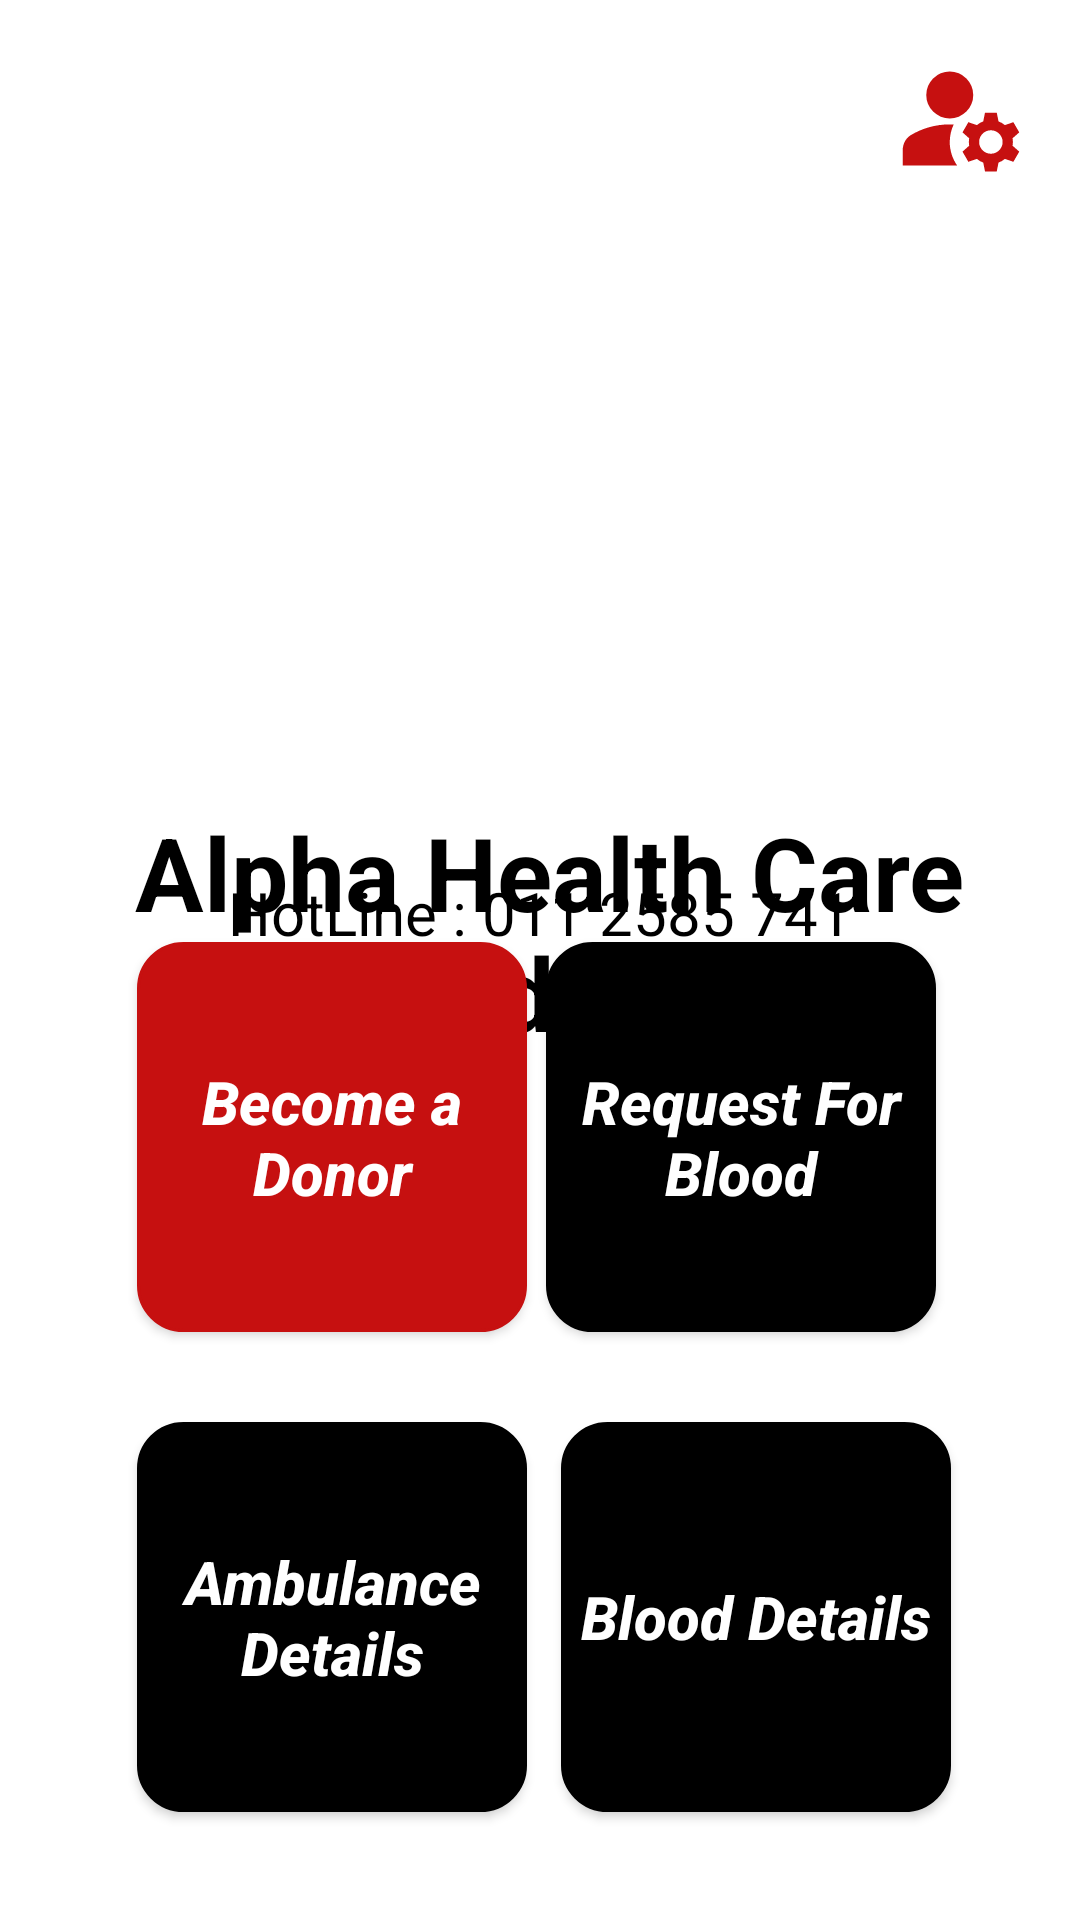

Android layout source for this screen:
<!-- AndroidManifest.xml: application theme Theme.OnlineBloodDonationMobileApplication -->
<!-- res/layout/activity_home.xml -->
<?xml version="1.0" encoding="utf-8"?>
<androidx.constraintlayout.widget.ConstraintLayout xmlns:android="http://schemas.android.com/apk/res/android"
    xmlns:app="http://schemas.android.com/apk/res-auto"
    xmlns:tools="http://schemas.android.com/tools"
    android:layout_width="match_parent"
    android:layout_height="match_parent"
    android:background="@color/white"
    android:backgroundTint="@color/white"
    android:backgroundTintMode="src_over"
    tools:context=".activities.Home">

    











    <TextView
        android:id="@+id/textView3"
        android:layout_width="331dp"
        android:layout_height="83dp"
        android:layout_marginStart="55dp"
        android:layout_marginTop="268dp"
        android:layout_marginEnd="59dp"
        android:background="@color/white"
        android:text="Alpha Health Care Blood Bank"
        android:textAlignment="center"
        android:textColor="@color/black"
        android:textSize="34sp"
        android:textStyle="bold"
        app:layout_constraintBottom_toBottomOf="@+id/background"
        app:layout_constraintEnd_toEndOf="parent"
        app:layout_constraintHorizontal_bias="0.441"
        app:layout_constraintStart_toStartOf="parent"
        app:layout_constraintTop_toTopOf="parent"
        app:layout_constraintVertical_bias="0.436" />

    <Button
        android:id="@+id/donate"
        android:layout_width="130dp"
        android:layout_height="130dp"
        android:layout_marginStart="62dp"
        android:layout_marginEnd="256dp"
        android:layout_marginBottom="196dp"
        android:background="@drawable/btn"
        android:backgroundTint="@color/purple_700"
        android:text="Become a Donor"
        android:textAllCaps="false"
        android:textColor="@color/white"
        android:textSize="20sp"
        android:textStyle="bold|italic"
        app:layout_constraintBottom_toBottomOf="parent"
        app:layout_constraintEnd_toEndOf="parent"
        app:layout_constraintHorizontal_bias="0.189"
        app:layout_constraintStart_toStartOf="parent" />

    <Button
        android:id="@+id/request_b"
        android:layout_width="130dp"
        android:layout_height="130dp"
        android:layout_marginStart="236dp"
        android:layout_marginEnd="58dp"
        android:layout_marginBottom="196dp"
        android:background="@drawable/btn"
        android:backgroundTint="@color/black"
        android:text="Request For Blood"
        android:textAllCaps="false"
        android:textColor="@color/white"
        android:textSize="20sp"
        android:textStyle="bold|italic"
        app:layout_constraintBottom_toBottomOf="parent"
        app:layout_constraintEnd_toEndOf="parent"
        app:layout_constraintHorizontal_bias="0.846"
        app:layout_constraintStart_toStartOf="parent" />

    

    <Button
        android:id="@+id/Ambulance"
        android:layout_width="130dp"
        android:layout_height="130dp"
        android:layout_marginStart="62dp"
        android:layout_marginEnd="256dp"
        android:layout_marginBottom="36dp"
        android:background="@drawable/btn"
        android:backgroundTint="@color/black"
        android:text="Ambulance Details"
        android:textAllCaps="false"
        android:textColor="@color/white"
        android:textSize="20sp"
        android:textStyle="bold|italic"
        app:layout_constraintBottom_toBottomOf="parent"
        app:layout_constraintEnd_toEndOf="parent"
        app:layout_constraintHorizontal_bias="0.189"
        app:layout_constraintStart_toStartOf="parent" />

    <Button
        android:id="@+id/blood"
        android:layout_width="130dp"
        android:layout_height="130dp"
        android:layout_marginStart="236dp"
        android:layout_marginEnd="58dp"
        android:layout_marginBottom="36dp"
        android:background="@drawable/btn"
        android:backgroundTint="@color/black"
        android:text="Blood Details"
        android:textAllCaps="false"
        android:textColor="@color/white"
        android:textSize="20sp"
        android:textStyle="bold|italic"
        app:layout_constraintBottom_toBottomOf="parent"
        app:layout_constraintEnd_toEndOf="parent"
        app:layout_constraintHorizontal_bias="0.769"
        app:layout_constraintStart_toStartOf="parent" />

    <ImageView
        android:id="@+id/imageView7"
        android:layout_width="300dp"
        android:layout_height="284dp"
        app:layout_constraintBottom_toBottomOf="parent"
        app:layout_constraintEnd_toEndOf="parent"
        app:layout_constraintHorizontal_bias="0.495"
        app:layout_constraintStart_toStartOf="parent"
        app:layout_constraintTop_toTopOf="parent"
        app:layout_constraintVertical_bias="0.0"
        app:srcCompat="@drawable/download" />

    <TextView
        android:id="@+id/textView6"
        android:layout_width="249dp"
        android:layout_height="38dp"
        android:text="HotLine : 011 2585 741"
        android:textAlignment="center"
        android:textColor="@color/black"
        android:textSize="20sp"
        app:layout_constraintBottom_toBottomOf="parent"
        app:layout_constraintEnd_toEndOf="parent"
        app:layout_constraintStart_toStartOf="parent"
        app:layout_constraintTop_toTopOf="parent"
        app:layout_constraintVertical_bias="0.483" />

    <ImageView
        android:id="@+id/admin"
        android:layout_width="47dp"
        android:layout_height="47dp"
        android:layout_marginTop="16dp"
        android:layout_marginEnd="16dp"
        app:layout_constraintEnd_toEndOf="parent"
        app:layout_constraintTop_toTopOf="parent"
        app:srcCompat="@drawable/ic_baseline_manage_accounts_24" />

</androidx.constraintlayout.widget.ConstraintLayout>
<!-- resources referenced by this layout -->
<resources>
  <color name="black">#FF000000</color>
  <color name="purple_700">#C61010</color>
  <color name="white">#FFFFFFFF</color>
  <!-- drawable background (drawable) -->
  <?xml version="1.0" encoding="utf-8"?>
  <selector xmlns:android="http://schemas.android.com/apk/res/android">
      <item>
          <shape  xmlns:android="http://schemas.android.com/apk/res/android"
              android:shape="rectangle" android:padding="10dp">
              <solid android:color="@color/purple_700" />
              <corners
                  android:topLeftRadius="25dp"
                  android:topRightRadius="25dp" />
  
          </shape>
      </item>
  
  </selector>
  <!-- drawable btn (drawable) -->
  <?xml version="1.0" encoding="utf-8"?>
  <selector xmlns:android="http://schemas.android.com/apk/res/android">
      <item>
          <shape  xmlns:android="http://schemas.android.com/apk/res/android"
              android:shape="rectangle" android:padding="10dp">
              <solid android:color="@color/white" />
              <corners
                  android:bottomRightRadius="15dp"
                  android:bottomLeftRadius="15dp"
                  android:topLeftRadius="15dp"
                  android:topRightRadius="15dp"
                  />
              <stroke android:color="@color/purple_700"
                  android:width="1dp"/>
  
          </shape>
      </item>
  
  </selector>
  <!-- drawable ic_baseline_manage_accounts_24 (drawable) -->
  <vector android:height="24dp" android:tint="#C61010"
      android:viewportHeight="24" android:viewportWidth="24"
      android:width="24dp" xmlns:android="http://schemas.android.com/apk/res/android">
      <path android:fillColor="@android:color/white" android:pathData="M10,8m-4,0a4,4 0,1 1,8 0a4,4 0,1 1,-8 0"/>
      <path android:fillColor="@android:color/white" android:pathData="M10.67,13.02C10.45,13.01 10.23,13 10,13c-2.42,0 -4.68,0.67 -6.61,1.82C2.51,15.34 2,16.32 2,17.35V20h9.26C10.47,18.87 10,17.49 10,16C10,14.93 10.25,13.93 10.67,13.02z"/>
      <path android:fillColor="@android:color/white" android:pathData="M20.75,16c0,-0.22 -0.03,-0.42 -0.06,-0.63l1.14,-1.01l-1,-1.73l-1.45,0.49c-0.32,-0.27 -0.68,-0.48 -1.08,-0.63L18,11h-2l-0.3,1.49c-0.4,0.15 -0.76,0.36 -1.08,0.63l-1.45,-0.49l-1,1.73l1.14,1.01c-0.03,0.21 -0.06,0.41 -0.06,0.63s0.03,0.42 0.06,0.63l-1.14,1.01l1,1.73l1.45,-0.49c0.32,0.27 0.68,0.48 1.08,0.63L16,21h2l0.3,-1.49c0.4,-0.15 0.76,-0.36 1.08,-0.63l1.45,0.49l1,-1.73l-1.14,-1.01C20.72,16.42 20.75,16.22 20.75,16zM17,18c-1.1,0 -2,-0.9 -2,-2s0.9,-2 2,-2s2,0.9 2,2S18.1,18 17,18z"/>
  </vector>
  <style name="Theme.OnlineBloodDonationMobileApplication" parent="Theme.MaterialComponents.DayNight.NoActionBar">
          
          <item name="colorPrimary">@color/purple_500</item>
          <item name="colorPrimaryVariant">@color/purple_700</item>
          <item name="colorOnPrimary">@color/white</item>
          
          <item name="colorSecondary">@color/teal_200</item>
          <item name="colorSecondaryVariant">@color/teal_700</item>
          <item name="colorOnSecondary">@color/black</item>
          
          <item name="android:statusBarColor">?attr/colorPrimaryVariant</item>
          
      </style>
  <color name="purple_500">#B80303</color>
  <color name="teal_200">#FF03DAC5</color>
  <color name="teal_700">#FF018786</color>
</resources>
